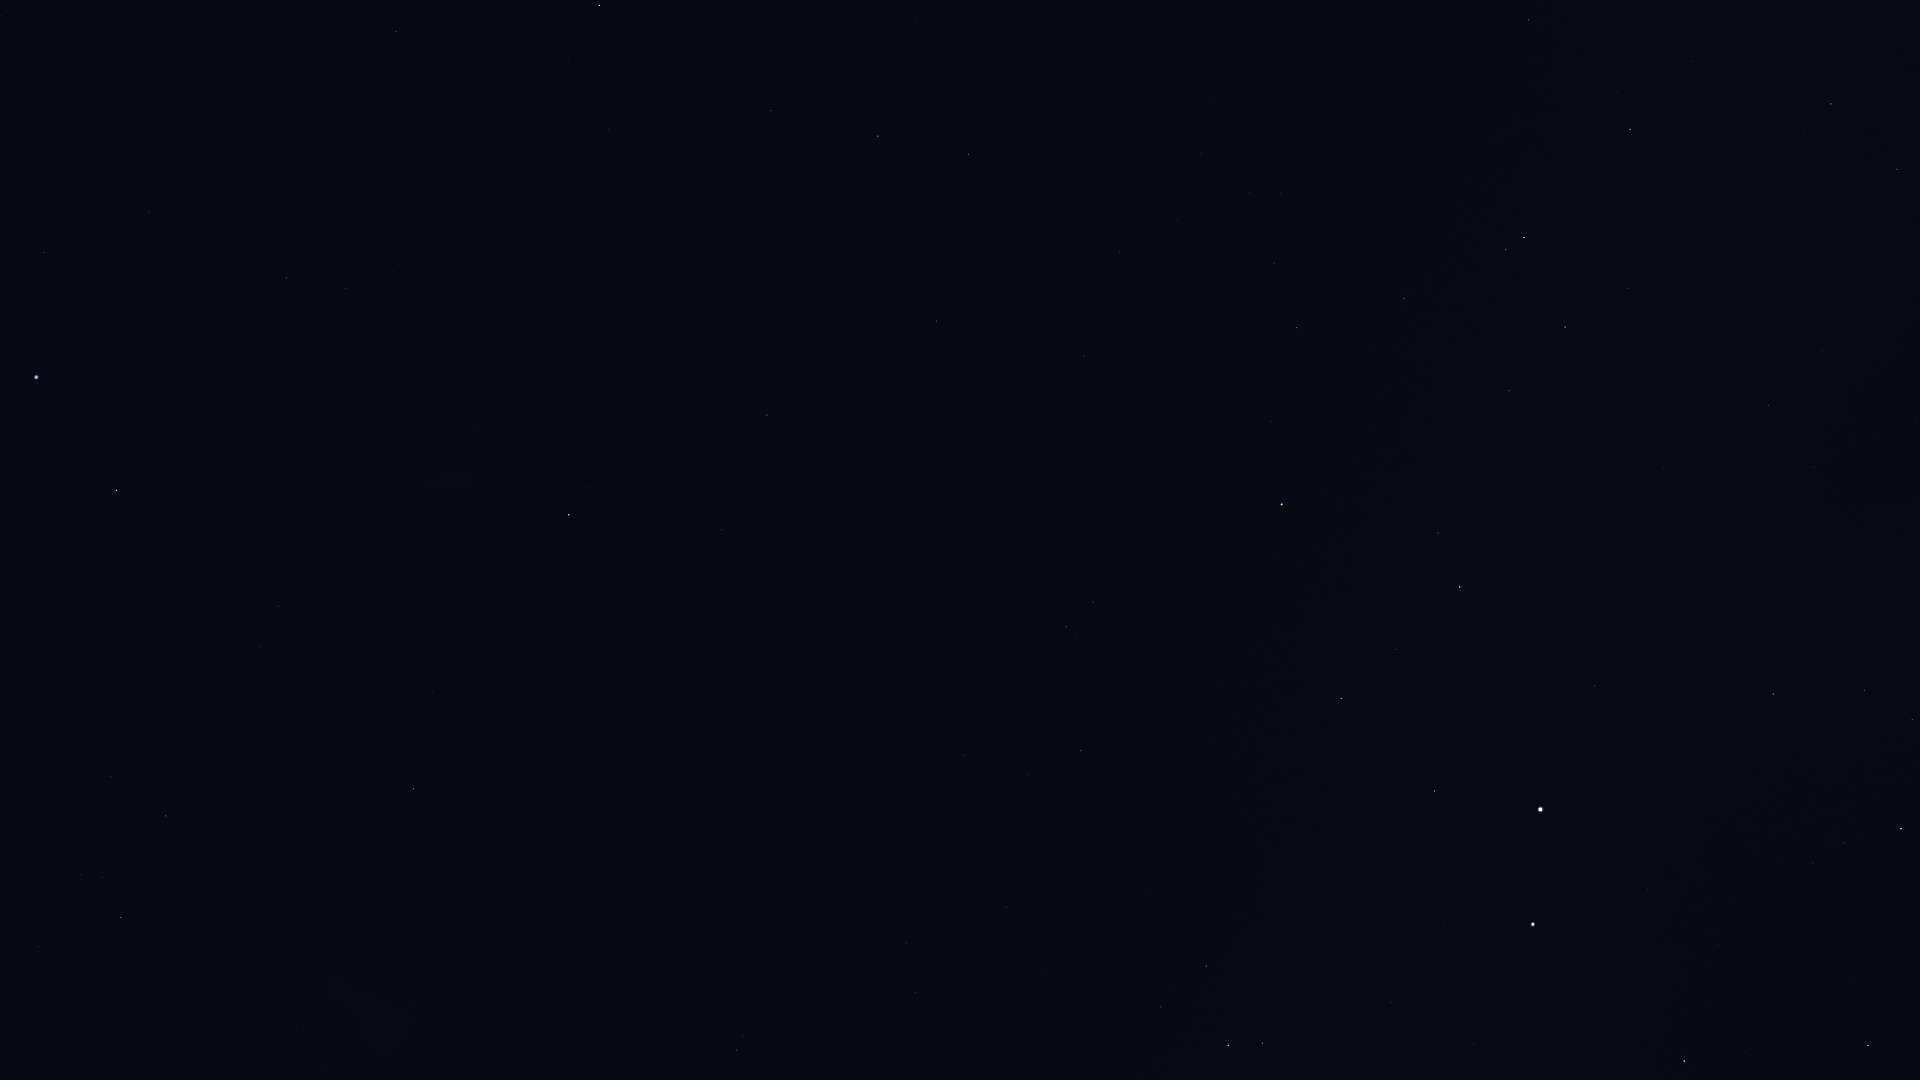

Source data for this figure (header and first rows):
Star_ID, Name, X, Y
1599, HIP 1599, 346, 288
2021, HIP 2021, 569, 515
2484, HIP 2484, 286, 278
5348, Wurren, 44, 252
5529, Emiw, 288, 417
7588, Achernar, 36, 377
9236, HIP 9236, 117, 490
11001, HIP 11001, 278, 606
12394, HIP 12394, 260, 647
14240, HIP 14240, 24, 692
17440, HIP 17440, 166, 816
17678, HIP 17678, 413, 789
18597, HIP 18597, 81, 874
19780, HIP 19780, 121, 917
19921, HIP 19921, 38, 947
21949, HIP 21949, 360, 917
25918, HIP 25918, 526, 927
26380, Bubup, 476, 974
37284, Ceibo, 695, 1001
40702, HIP 40702, 737, 1050
51839, HIP 51839, 915, 993
60000, HIP 60000, 1006, 907
61199, HIP 61199, 1161, 1007
61585, HIP 61585, 1228, 1045
62322, HIP 62322, 1262, 1043
66657, HIP 66657, 1684, 1061
68702, Hadar, 1533, 924
70638, HIP 70638, 964, 755
71536, HIP 71536, 1843, 843
71680, Men, 444, 922
71681, Toliman, 1540, 810
71683, Rigil Kentaurus, 1540, 809
71860, HIP 71860, 1901, 829
71908, HIP 71908, 1434, 791
72370, HIP 72370, 1081, 751
74395, HIP 74395, 1773, 694
74824, HIP 74824, 1595, 686
74946, HIP 74946, 1341, 699
75323, HIP 75323, 1580, 667
76351, Karaka, 1051, 698
77952, HIP 77952, 1460, 587
78639, HIP 78639, 1814, 467
79509, HIP 79509, 1664, 468
80000, HIP 80000, 1768, 406
80582, HIP 80582, 1823, 350
81065, HIP 81065, 1066, 627
81852, HIP 81852, 1093, 602
82273, Atria, 1282, 504
82363, HIP 82363, 1509, 391
82671, HIP 82671, 1898, 172
83081, HIP 83081, 1565, 327
83547, Rapeto, 1849, 138
84143, HIP 84143, 1831, 104
84787, Inquill, 1689, 152
85258, HIP 85258, 1524, 238
85267, HIP 85267, 1506, 250
85727, HIP 85727, 1404, 299
85792, HIP 85792, 1630, 129
86796, Cervantes, 1557, 121
86929, HIP 86929, 1297, 328
... 16 more rows
